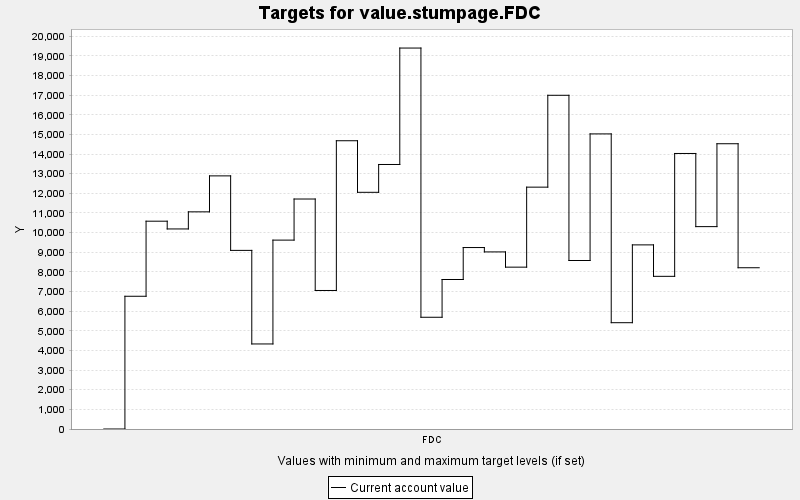

Data behind this chart, as committed beside it:
TARGET, PERIOD, YEAR, PERIODWIDTH, MINIMUM, MAXIMUM, MINWEIGHT, MAXWEIGHT, CURRENT, SUMMARY
value.stumpage.FDC, 0, 0, 10.0, 0.0, 10000, 1.0, 1.0, 0.0, 0.0
value.stumpage.FDC, 1, 10, 10.0, 0.0, 10000, 1.0, 1.0, 6759, 0.0
value.stumpage.FDC, 2, 20, 10.0, 0.0, 10000, 1.0, 1.0, 10582, 0.0
value.stumpage.FDC, 3, 30, 10.0, 0.0, 10000, 1.0, 1.0, 10188, 0.0
value.stumpage.FDC, 4, 40, 10.0, 0.0, 10000, 1.0, 1.0, 11058, 0.0
value.stumpage.FDC, 5, 50, 10.0, 0.0, 10000, 1.0, 1.0, 12890, 0.0
value.stumpage.FDC, 6, 60, 10.0, 0.0, 10000, 1.0, 1.0, 9096, 0.0
value.stumpage.FDC, 7, 70, 10.0, 0.0, 10000, 1.0, 1.0, 4331, 0.0
value.stumpage.FDC, 8, 80, 10.0, 0.0, 10000, 1.0, 1.0, 9619, 0.0
value.stumpage.FDC, 9, 90, 10.0, 0.0, 10000, 1.0, 1.0, 11712, 0.0
value.stumpage.FDC, 10, 100, 10.0, 0.0, 10000, 1.0, 1.0, 7054, 0.0
value.stumpage.FDC, 11, 110, 10.0, 0.0, 10000, 1.0, 1.0, 14679, 0.0
value.stumpage.FDC, 12, 120, 10.0, 0.0, 10000, 1.0, 1.0, 12053, 0.0
value.stumpage.FDC, 13, 130, 10.0, 0.0, 10000, 1.0, 1.0, 13470, 0.0
value.stumpage.FDC, 14, 140, 10.0, 0.0, 10000, 1.0, 1.0, 19399, 0.0
value.stumpage.FDC, 15, 150, 10.0, 0.0, 10000, 1.0, 1.0, 5690, 0.0
value.stumpage.FDC, 16, 160, 10.0, 0.0, 10000, 1.0, 1.0, 7613, 0.0
value.stumpage.FDC, 17, 170, 10.0, 0.0, 10000, 1.0, 1.0, 9240, 0.0
value.stumpage.FDC, 18, 180, 10.0, 0.0, 10000, 1.0, 1.0, 9018, 0.0
value.stumpage.FDC, 19, 190, 10.0, 0.0, 10000, 1.0, 1.0, 8242, 0.0
value.stumpage.FDC, 20, 200, 10.0, 0.0, 10000, 1.0, 1.0, 12316, 0.0
value.stumpage.FDC, 21, 210, 10.0, 0.0, 10000, 1.0, 1.0, 16994, 0.0
value.stumpage.FDC, 22, 220, 10.0, 0.0, 10000, 1.0, 1.0, 8581, 0.0
value.stumpage.FDC, 23, 230, 10.0, 0.0, 10000, 1.0, 1.0, 15027, 0.0
value.stumpage.FDC, 24, 240, 10.0, 0.0, 10000, 1.0, 1.0, 5413, 0.0
value.stumpage.FDC, 25, 250, 10.0, 0.0, 10000, 1.0, 1.0, 9376, 0.0
value.stumpage.FDC, 26, 260, 10.0, 0.0, 10000, 1.0, 1.0, 7774, 0.0
value.stumpage.FDC, 27, 270, 10.0, 0.0, 10000, 1.0, 1.0, 14031, 0.0
value.stumpage.FDC, 28, 280, 10.0, 0.0, 10000, 1.0, 1.0, 10306, 0.0
value.stumpage.FDC, 29, 290, 10.0, 0.0, 10000, 1.0, 1.0, 14526, 0.0
value.stumpage.FDC, 30, 300, 10.0, 0.0, 10000, 1.0, 1.0, 8212, 0.0
